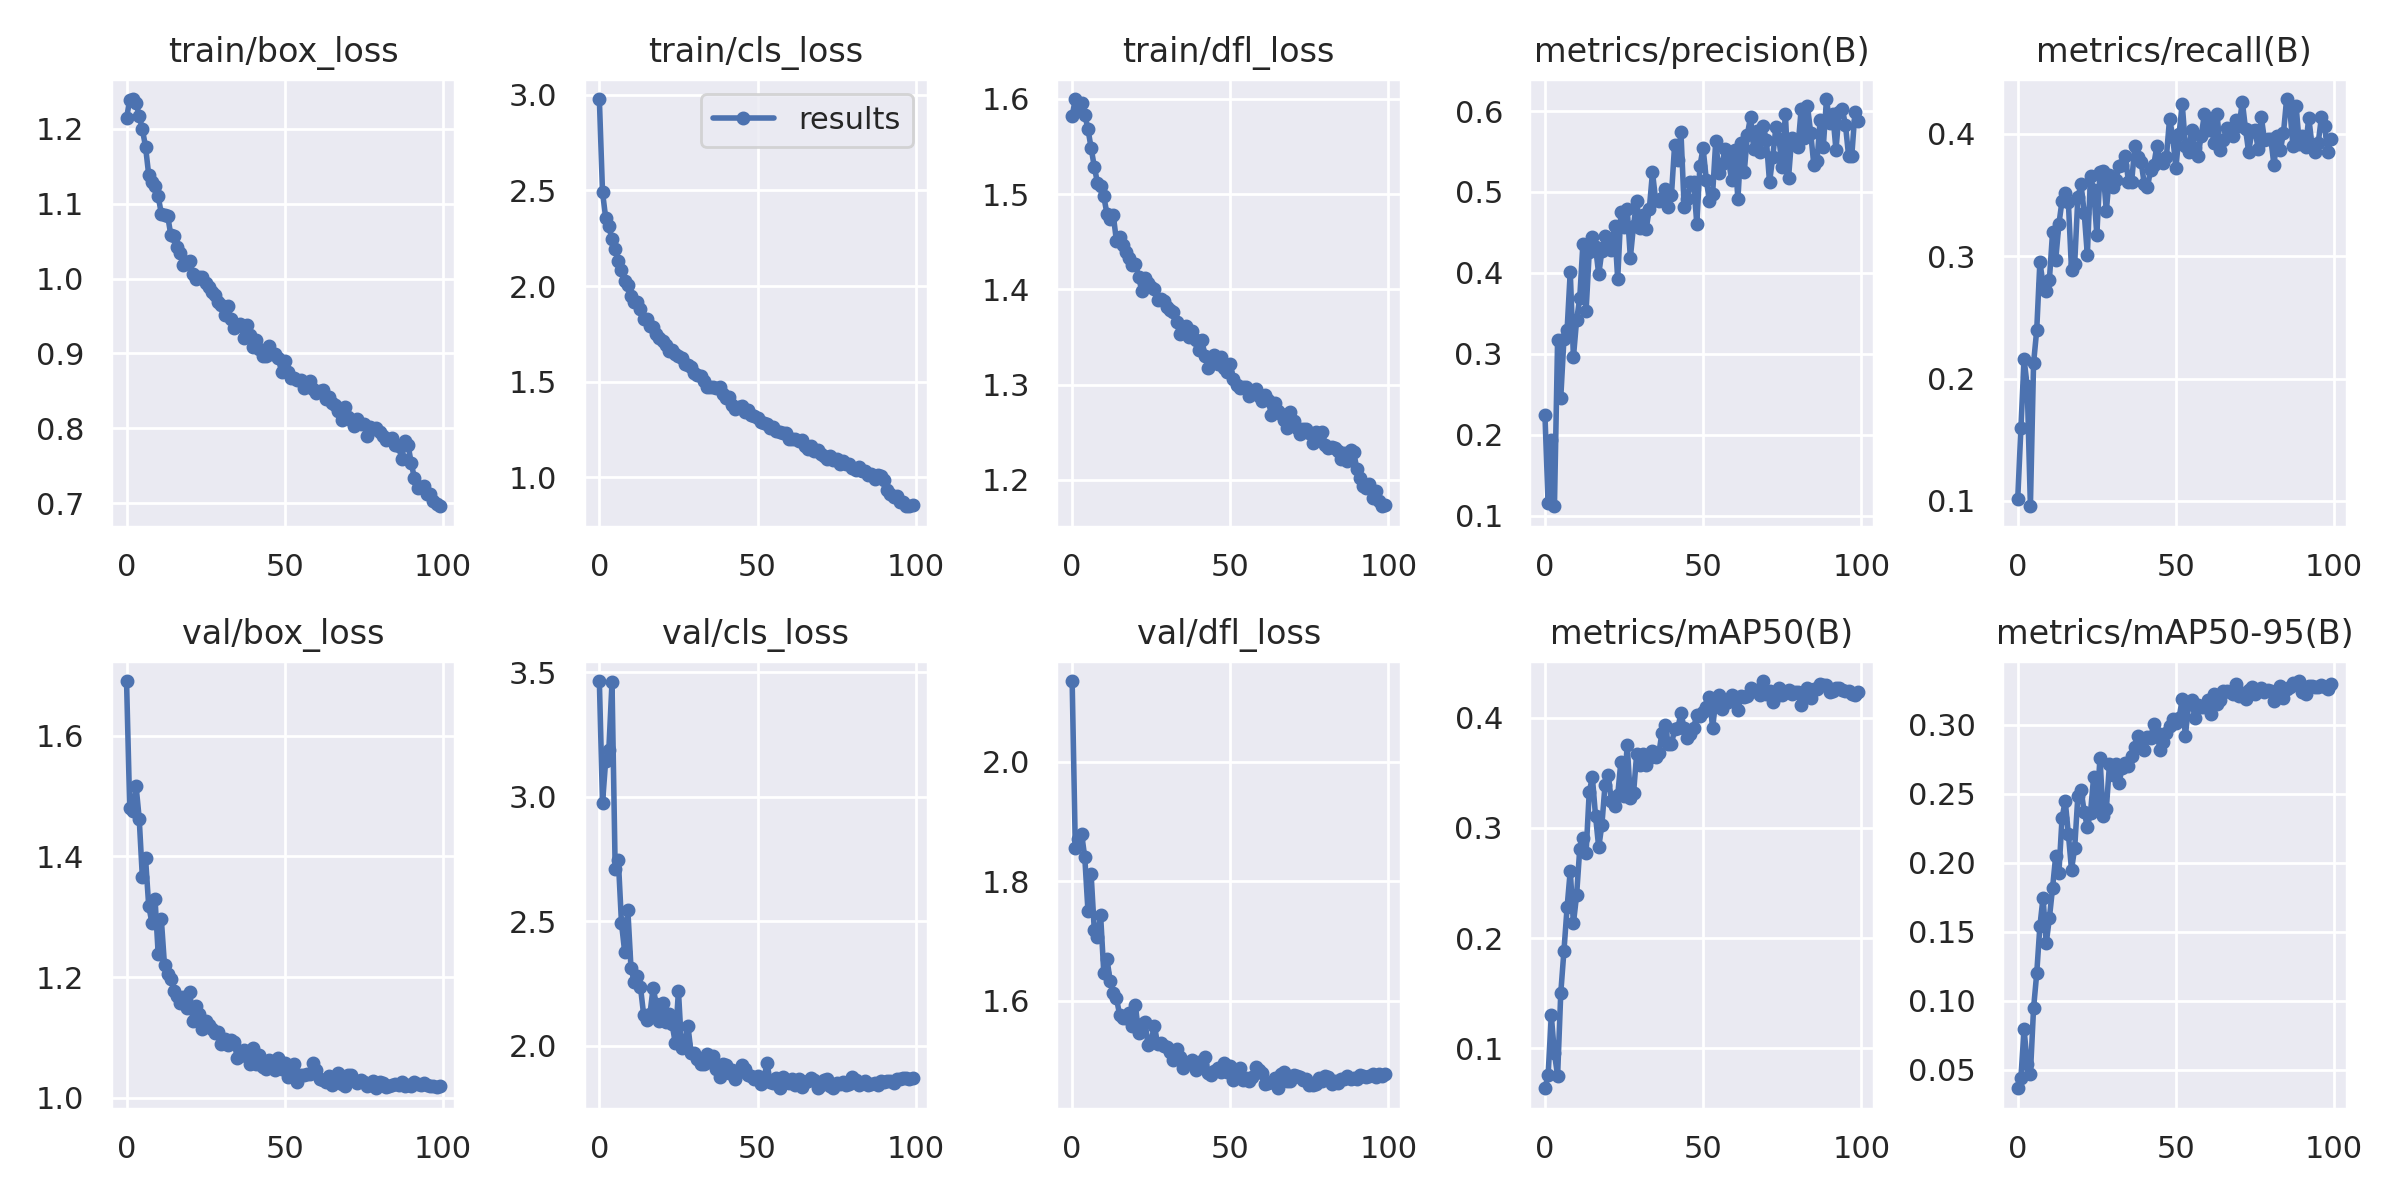

The data file committed next to this chart (first rows):
epoch, train/box_loss, train/cls_loss, train/dfl_loss, metrics/precision(B), metrics/recall(B), metrics/mAP50(B), metrics/mAP50-95(B), val/box_loss, val/cls_loss, val/dfl_loss, lr/pg0, lr/pg1, lr/pg2
0, 1.214, 2.978, 1.582, 0.2242, 0.102, 0.06352, 0.03651, 1.691, 3.466, 2.135, 0.06726, 0.0003307, 0.0003307
1, 1.239, 2.491, 1.6, 0.1152, 0.1595, 0.07519, 0.04399, 1.48, 2.975, 1.856, 0.03425, 0.0006575, 0.0006575
2, 1.24, 2.358, 1.588, 0.1938, 0.2157, 0.1298, 0.07926, 1.476, 3.146, 1.871, 0.001238, 0.0009777, 0.0009777
3, 1.235, 2.314, 1.596, 0.1114, 0.1937, 0.09514, 0.05415, 1.517, 3.19, 1.879, 0.0009703, 0.0009703, 0.0009703
4, 1.218, 2.244, 1.583, 0.3169, 0.09571, 0.07488, 0.04699, 1.463, 3.46, 1.84, 0.0009703, 0.0009703, 0.0009703
5, 1.199, 2.192, 1.568, 0.2455, 0.2126, 0.1499, 0.09447, 1.365, 2.711, 1.75, 0.0009604, 0.0009604, 0.0009604
6, 1.177, 2.13, 1.548, 0.3185, 0.2396, 0.1881, 0.1198, 1.397, 2.747, 1.812, 0.0009505, 0.0009505, 0.0009505
7, 1.139, 2.083, 1.529, 0.3292, 0.2953, 0.228, 0.154, 1.318, 2.493, 1.719, 0.0009406, 0.0009406, 0.0009406
8, 1.129, 2.027, 1.512, 0.4016, 0.277, 0.261, 0.1748, 1.29, 2.378, 1.706, 0.0009307, 0.0009307, 0.0009307
9, 1.124, 2.007, 1.508, 0.2956, 0.2714, 0.2134, 0.1416, 1.33, 2.546, 1.743, 0.0009208, 0.0009208, 0.0009208
10, 1.11, 1.95, 1.498, 0.3413, 0.2805, 0.2387, 0.1598, 1.239, 2.314, 1.647, 0.0009109, 0.0009109, 0.0009109
11, 1.087, 1.919, 1.48, 0.3689, 0.3193, 0.2809, 0.1817, 1.296, 2.258, 1.671, 0.000901, 0.000901, 0.000901
12, 1.085, 1.919, 1.474, 0.4357, 0.2969, 0.291, 0.205, 1.219, 2.28, 1.634, 0.0008911, 0.0008911, 0.0008911
13, 1.084, 1.878, 1.478, 0.3527, 0.326, 0.2771, 0.1924, 1.206, 2.236, 1.613, 0.0008812, 0.0008812, 0.0008812
14, 1.058, 1.827, 1.451, 0.4256, 0.3452, 0.3328, 0.2322, 1.196, 2.125, 1.605, 0.0008713, 0.0008713, 0.0008713
15, 1.057, 1.829, 1.455, 0.4442, 0.3516, 0.3459, 0.245, 1.177, 2.103, 1.577, 0.0008614, 0.0008614, 0.0008614
16, 1.042, 1.79, 1.447, 0.4319, 0.3442, 0.3107, 0.221, 1.169, 2.128, 1.571, 0.0008515, 0.0008515, 0.0008515
17, 1.034, 1.788, 1.439, 0.398, 0.2885, 0.2823, 0.195, 1.156, 2.233, 1.571, 0.0008416, 0.0008416, 0.0008416
18, 1.018, 1.748, 1.433, 0.4271, 0.2939, 0.3029, 0.2108, 1.167, 2.167, 1.58, 0.0008317, 0.0008317, 0.0008317
19, 1.023, 1.73, 1.426, 0.4452, 0.3479, 0.3394, 0.2483, 1.149, 2.102, 1.558, 0.0008218, 0.0008218, 0.0008218
20, 1.023, 1.713, 1.427, 0.4355, 0.3587, 0.348, 0.2529, 1.175, 2.173, 1.593, 0.0008119, 0.0008119, 0.0008119
21, 1.006, 1.69, 1.413, 0.4285, 0.3355, 0.3247, 0.237, 1.127, 2.094, 1.547, 0.000802, 0.000802, 0.000802
22, 0.9991, 1.66, 1.398, 0.458, 0.301, 0.3197, 0.2258, 1.152, 2.127, 1.561, 0.0007921, 0.0007921, 0.0007921
23, 1.003, 1.667, 1.412, 0.3922, 0.3651, 0.3297, 0.2364, 1.139, 2.087, 1.565, 0.0007822, 0.0007822, 0.0007822
24, 1.002, 1.643, 1.407, 0.4747, 0.3541, 0.3601, 0.2623, 1.115, 2.012, 1.527, 0.0007723, 0.0007723, 0.0007723
25, 0.994, 1.635, 1.402, 0.4572, 0.3173, 0.3287, 0.2398, 1.128, 2.222, 1.534, 0.0007624, 0.0007624, 0.0007624
26, 0.9886, 1.624, 1.4, 0.4787, 0.3686, 0.3757, 0.2762, 1.121, 1.992, 1.559, 0.0007525, 0.0007525, 0.0007525
27, 0.9817, 1.594, 1.389, 0.4189, 0.3695, 0.3274, 0.2336, 1.113, 2.008, 1.528, 0.0007426, 0.0007426, 0.0007426
28, 0.9778, 1.585, 1.39, 0.4581, 0.3369, 0.3313, 0.239, 1.108, 2.08, 1.529, 0.0007327, 0.0007327, 0.0007327
29, 0.968, 1.575, 1.387, 0.4889, 0.3663, 0.3673, 0.2715, 1.109, 1.972, 1.524, 0.0007228, 0.0007228, 0.0007228
30, 0.9652, 1.544, 1.382, 0.455, 0.3566, 0.3574, 0.2637, 1.09, 1.97, 1.523, 0.0007129, 0.0007129, 0.0007129
31, 0.9512, 1.533, 1.378, 0.472, 0.3619, 0.3674, 0.2714, 1.097, 1.947, 1.515, 0.000703, 0.000703, 0.000703
32, 0.9627, 1.528, 1.377, 0.454, 0.3733, 0.3569, 0.2578, 1.087, 1.926, 1.502, 0.0006931, 0.0006931, 0.0006931
33, 0.9459, 1.504, 1.366, 0.4795, 0.3747, 0.3635, 0.2689, 1.095, 1.928, 1.52, 0.0006832, 0.0006832, 0.0006832
34, 0.9339, 1.475, 1.353, 0.5243, 0.3818, 0.37, 0.272, 1.092, 1.968, 1.506, 0.0006733, 0.0006733, 0.0006733
35, 0.9383, 1.472, 1.357, 0.4897, 0.3609, 0.3642, 0.2698, 1.066, 1.935, 1.488, 0.0006634, 0.0006634, 0.0006634
36, 0.9399, 1.471, 1.362, 0.4884, 0.3604, 0.3678, 0.2771, 1.07, 1.96, 1.495, 0.0006535, 0.0006535, 0.0006535
37, 0.9209, 1.47, 1.35, 0.493, 0.3895, 0.3866, 0.2837, 1.079, 1.907, 1.497, 0.0006436, 0.0006436, 0.0006436
38, 0.9378, 1.47, 1.356, 0.5034, 0.3808, 0.3931, 0.2919, 1.069, 1.873, 1.502, 0.0006337, 0.0006337, 0.0006337
39, 0.9247, 1.434, 1.347, 0.481, 0.377, 0.3765, 0.2851, 1.056, 1.926, 1.484, 0.0006238, 0.0006238, 0.0006238
40, 0.9082, 1.415, 1.336, 0.4967, 0.3589, 0.3762, 0.2816, 1.082, 1.924, 1.498, 0.0006139, 0.0006139, 0.0006139
41, 0.9183, 1.42, 1.347, 0.5587, 0.3561, 0.3896, 0.291, 1.056, 1.892, 1.495, 0.000604, 0.000604, 0.000604
42, 0.9057, 1.379, 1.33, 0.5393, 0.3705, 0.3904, 0.2908, 1.072, 1.903, 1.506, 0.0005941, 0.0005941, 0.0005941
43, 0.8969, 1.356, 1.317, 0.5737, 0.3744, 0.4045, 0.3006, 1.051, 1.866, 1.48, 0.0005842, 0.0005842, 0.0005842
44, 0.897, 1.367, 1.325, 0.4818, 0.3902, 0.3904, 0.2943, 1.047, 1.894, 1.477, 0.0005743, 0.0005743, 0.0005743
45, 0.9093, 1.373, 1.331, 0.4912, 0.378, 0.382, 0.2816, 1.063, 1.924, 1.483, 0.0005644, 0.0005644, 0.0005644
46, 0.8987, 1.34, 1.321, 0.5127, 0.3759, 0.385, 0.2874, 1.06, 1.908, 1.488, 0.0005545, 0.0005545, 0.0005545
47, 0.8996, 1.352, 1.329, 0.512, 0.3813, 0.3905, 0.2938, 1.046, 1.883, 1.481, 0.0005446, 0.0005446, 0.0005446
48, 0.8937, 1.327, 1.318, 0.4607, 0.4123, 0.4031, 0.2992, 1.065, 1.878, 1.496, 0.0005347, 0.0005347, 0.0005347
49, 0.875, 1.32, 1.313, 0.5324, 0.3972, 0.4019, 0.3045, 1.047, 1.866, 1.481, 0.0005248, 0.0005248, 0.0005248
50, 0.8901, 1.31, 1.322, 0.5543, 0.3721, 0.4051, 0.3017, 1.058, 1.878, 1.491, 0.0005149, 0.0005149, 0.0005149
51, 0.875, 1.29, 1.306, 0.5153, 0.3997, 0.4101, 0.3051, 1.034, 1.847, 1.467, 0.000505, 0.000505, 0.000505
52, 0.8676, 1.281, 1.3, 0.4887, 0.4241, 0.4188, 0.3184, 1.039, 1.863, 1.474, 0.0004951, 0.0004951, 0.0004951
53, 0.8673, 1.278, 1.296, 0.4974, 0.3902, 0.391, 0.2918, 1.056, 1.932, 1.488, 0.0004852, 0.0004852, 0.0004852
54, 0.8649, 1.259, 1.297, 0.5634, 0.3852, 0.4158, 0.315, 1.026, 1.854, 1.468, 0.0004753, 0.0004753, 0.0004753
55, 0.8651, 1.265, 1.298, 0.5232, 0.4028, 0.4209, 0.3177, 1.037, 1.85, 1.471, 0.0004654, 0.0004654, 0.0004654
56, 0.8537, 1.243, 1.288, 0.5348, 0.3882, 0.4078, 0.3052, 1.037, 1.871, 1.467, 0.0004555, 0.0004555, 0.0004555
57, 0.8563, 1.237, 1.292, 0.5535, 0.3821, 0.4134, 0.3142, 1.039, 1.832, 1.474, 0.0004456, 0.0004456, 0.0004456
58, 0.8636, 1.234, 1.295, 0.5406, 0.3983, 0.4141, 0.3131, 1.04, 1.873, 1.489, 0.0004357, 0.0004357, 0.0004357
59, 0.8522, 1.229, 1.288, 0.5148, 0.4158, 0.421, 0.313, 1.058, 1.858, 1.485, 0.0004258, 0.0004258, 0.0004258
... 40 more rows
